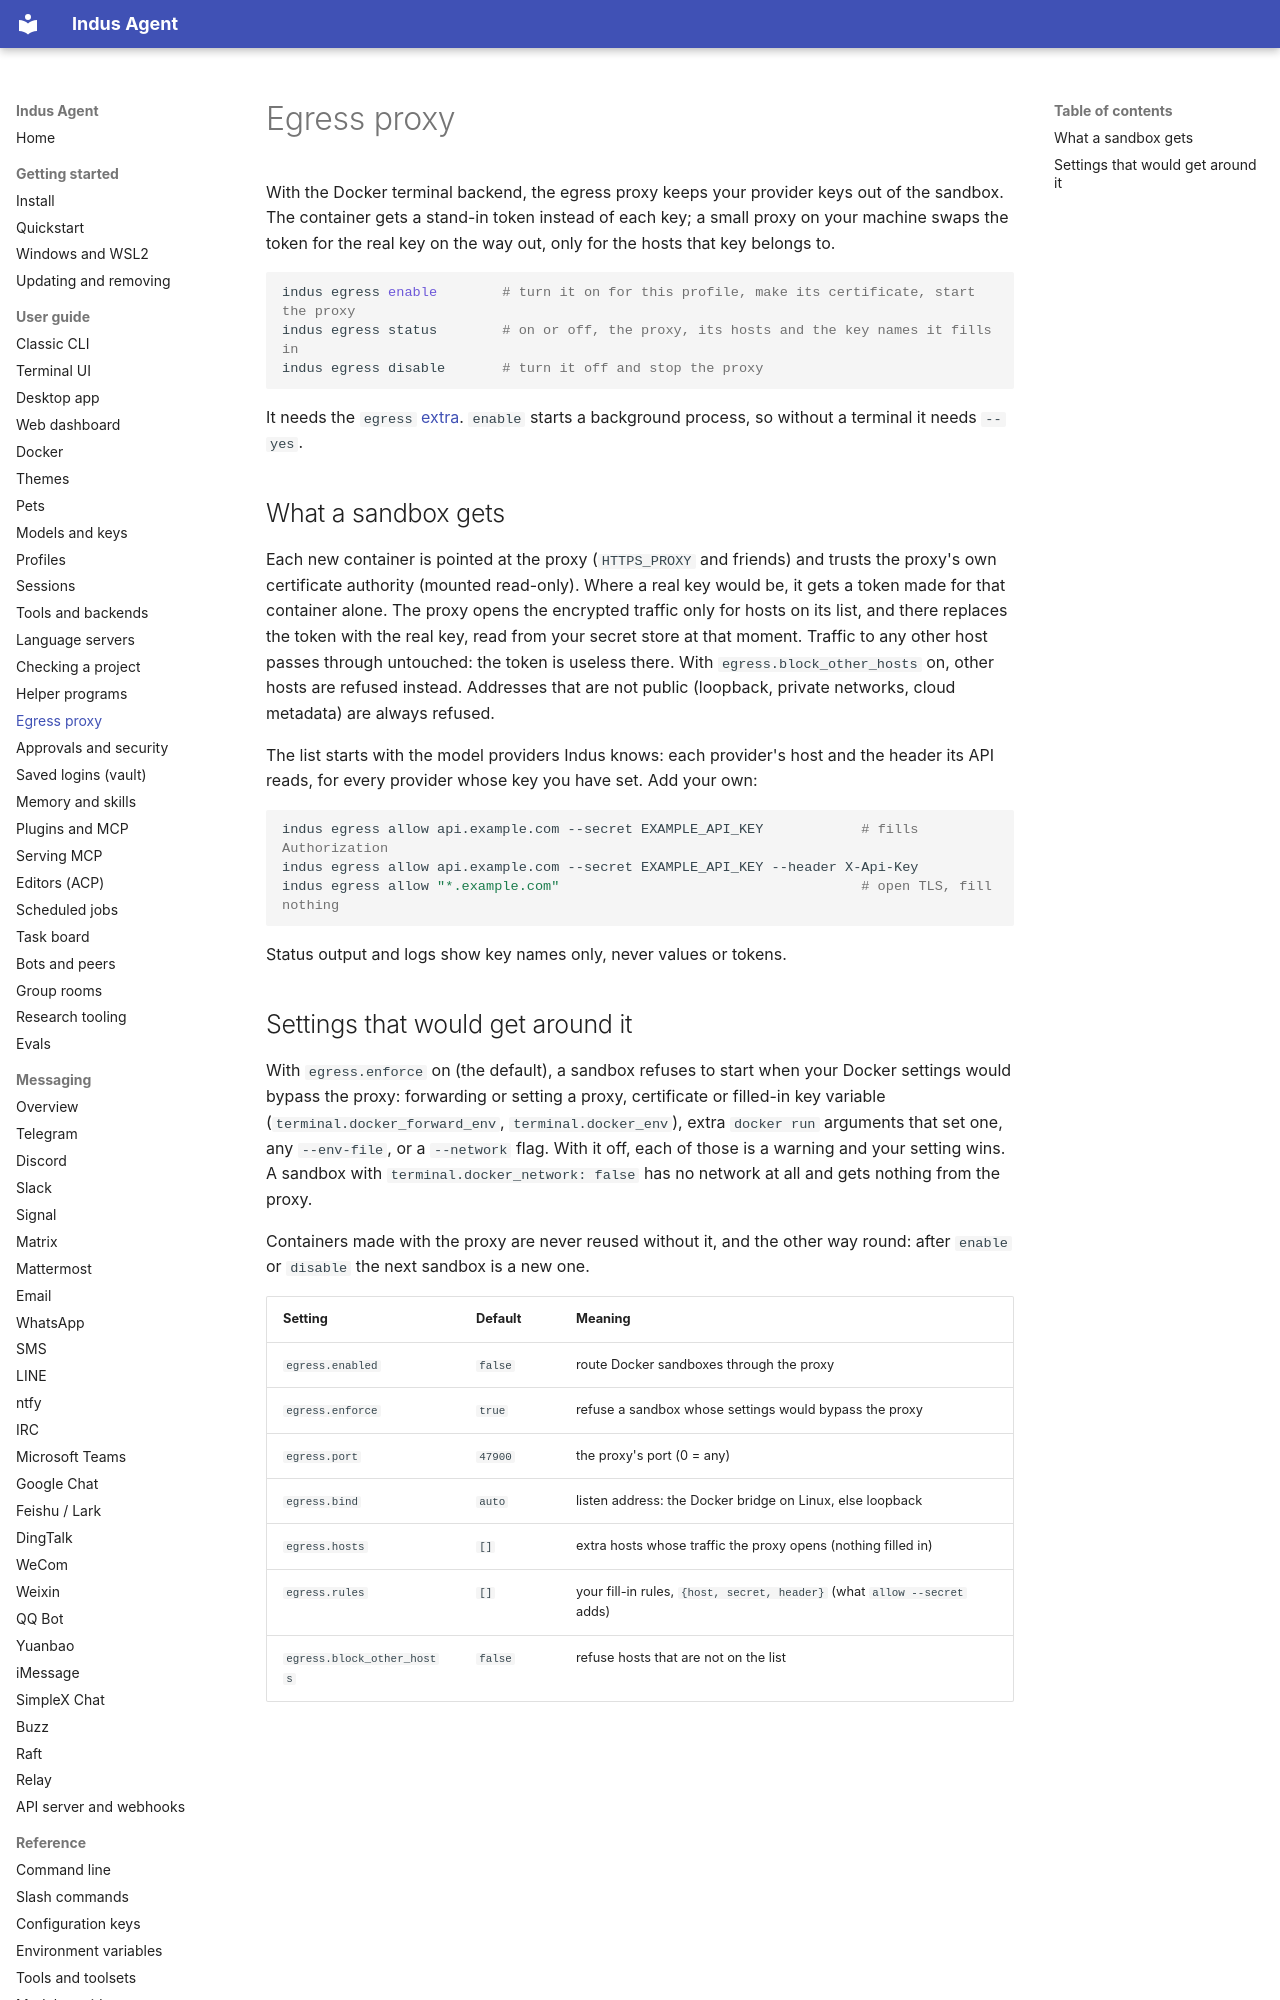

repository: varunisrani/Indus-agent · page: user-guide/egress/index.html · generator: mkdocs

# Egress proxy

With the Docker terminal backend, the egress proxy keeps your provider keys out of the sandbox. The
container gets a stand-in token instead of each key; a small proxy on your machine swaps the token
for the real key on the way out, only for the hosts that key belongs to.

```bash
indus egress enable        # turn it on for this profile, make its certificate, start the proxy
indus egress status        # on or off, the proxy, its hosts and the key names it fills in
indus egress disable       # turn it off and stop the proxy
```

It needs the `egress` [extra](../getting-started/install.md#what-gets-installed). `enable` starts a background process, so without a terminal it needs
`--yes`.

## What a sandbox gets

Each new container is pointed at the proxy (`HTTPS_PROXY` and friends) and trusts the proxy's own
certificate authority (mounted read-only). Where a real key would be, it gets a token made for that
container alone. The proxy opens the encrypted traffic only for hosts on its list, and there
replaces the token with the real key, read from your secret store at that moment. Traffic to any
other host passes through untouched: the token is useless there. With
`egress.block_other_hosts` on, other hosts are refused instead. Addresses that are not public
(loopback, private networks, cloud metadata) are always refused.

The list starts with the model providers Indus knows: each provider's host and the header its API
reads, for every provider whose key you have set. Add your own:

```bash
indus egress allow api.example.com --secret EXAMPLE_API_KEY            # fills Authorization
indus egress allow api.example.com --secret EXAMPLE_API_KEY --header X-Api-Key
indus egress allow "*.example.com"                                     # open TLS, fill nothing
```

Status output and logs show key names only, never values or tokens.
